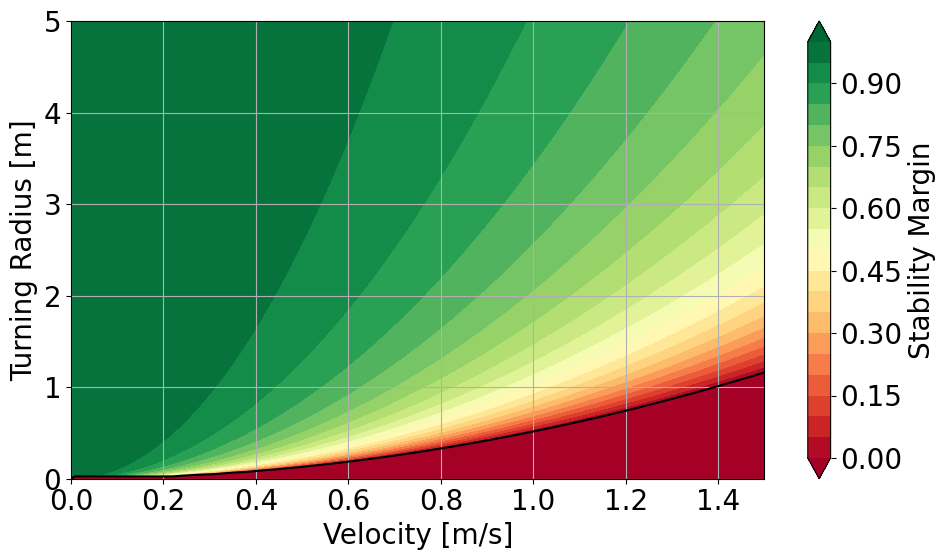
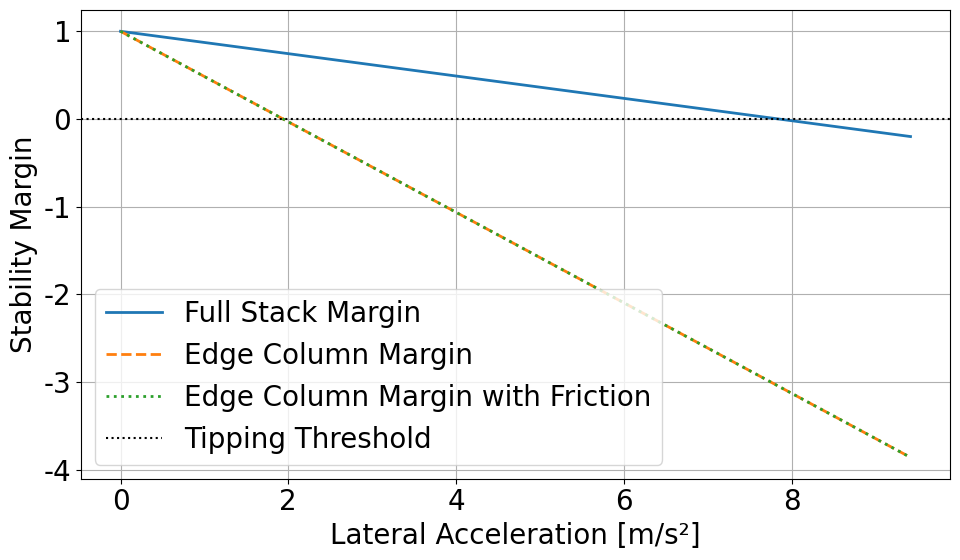

Source code (Python) for these figures, in order:
import numpy as np
import matplotlib.pyplot as plt
plt.rcParams['font.size'] = 20
plt.rcParams['font.family'] = 'Times New Roman'

# parameter configuration
g = 9.81             # gravity acceleration [m/s^2]
h = 0.25             # brick height [m]
w = 0.247            # brick width[m]

# Number of bricks stacked
Nw = 1              # horizontally
Nh = 5              # vertically
friction_coefficient = None
# moment contributions
sum_w = sum([2*j - 1 for j in range(1, Nw + 1)])
sum_h = sum([2*k - 1 for k in range(1, Nh + 1)])
sum_friction = sum([k - 1 for k in range(1, Nh + 1)])

a_crit = g * sum_w * w * Nh / (sum_h * h * Nw)
if friction_coefficient is not None:
    a_crit = a_crit + 2 * sum_friction * friction_coefficient * g / sum_h
print('Critical Acceleration:', a_crit)

v_vals = np.linspace(0, 1.5, 200)          # lateral Velocity [m/s]
r_vals = np.linspace(0.0, 5.0, 200)        # Turning Radius [m]

V, R = np.meshgrid(v_vals, r_vals)
a_actual = V**2 / (R + 1e-6)                       # Actual centrifugal acceleration

# Stability Margin
margin = (a_crit - a_actual) / a_crit

plt.figure(figsize=(10, 6))
cmap = plt.cm.RdYlGn
levels = np.linspace(0, 1, 21)
contour = plt.contourf(V, R, margin, levels=levels, cmap=cmap, extend='both')
cbar = plt.colorbar(contour, label="Stability Margin")

# plt.title("Stability Margin of Autonomous Forklift (ZMP-based)")
plt.xlabel("Velocity [m/s]")
plt.ylabel("Turning Radius [m]")
plt.grid(True)

# Guideline line of stability and instability
plt.contour(V, R, margin, levels=[0], colors='black', linewidths=1.5)

plt.tight_layout()
plt.show()

import numpy as np
import matplotlib.pyplot as plt

# パラメータ設定
g = 9.81                  # 重力加速度 [m/s^2]
W = 1.0                   # 全体幅 [m]
H = 1.25                  # 全体高さ [m]
b = 0.247                 # カラム幅 [m]
h = 1.25                  # カラム高さ [m]

# 臨界加速度の計算
a_crit_full = g * W / H
a_crit_column = g * b / h
a_crit_friction = a_crit

# 加速度範囲（0 〜 転倒域含む）
a_vals = np.linspace(0, max(a_crit_full, a_crit_column, a_crit_friction) * 1.2, 300)

# 安定性マージンの計算
margin_full = (a_crit_full - a_vals) / a_crit_full
margin_column = (a_crit_column - a_vals) / a_crit_column
margin_friction = (a_crit_friction - a_vals) / a_crit_friction

# 可視化
plt.figure(figsize=(10, 6))
plt.plot(a_vals, margin_full, label="Full Stack Margin", linewidth=2)
plt.plot(a_vals, margin_column, label="Edge Column Margin", linewidth=2, linestyle='--')
plt.plot(a_vals, margin_friction, label="Edge Column Margin with Friction", linewidth=2, linestyle=':')
plt.axhline(0, color='black', linestyle=':', label="Tipping Threshold")

# plt.title("Stability Margin vs. Lateral Acceleration")
plt.xlabel("Lateral Acceleration [m/s²]")
plt.ylabel("Stability Margin")
plt.grid(True)
plt.legend()
plt.tight_layout()
plt.show()
